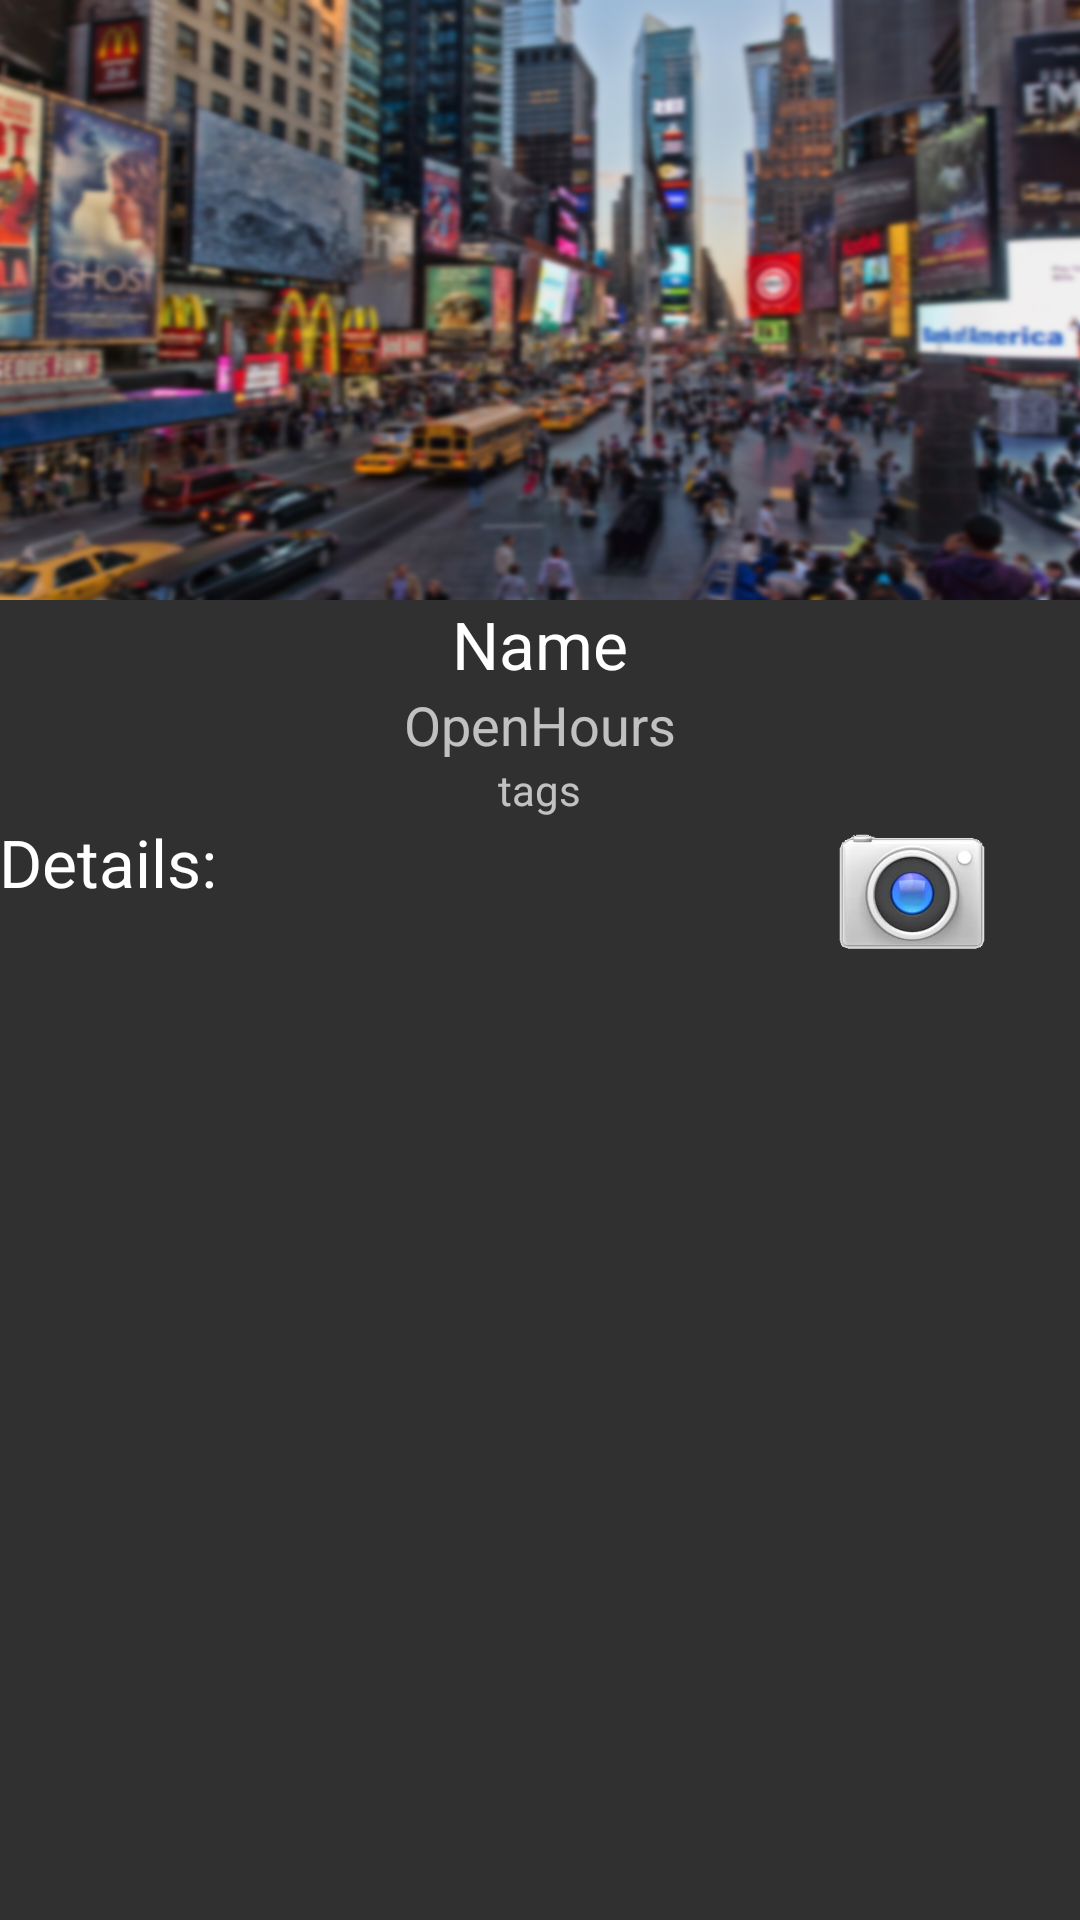

Android layout source for this screen:
<!-- AndroidManifest.xml: application theme Theme.AppCompat -->
<!-- res/layout/detail_item_layout.xml -->
<?xml version="1.0" encoding="utf-8"?>
<RelativeLayout xmlns:android="http://schemas.android.com/apk/res/android"
    android:layout_width="match_parent"
    android:layout_height="match_parent"
    android:orientation="vertical">

    <ScrollView
        android:layout_width="match_parent"
        android:layout_height="wrap_content">

        <RelativeLayout
            android:layout_width="match_parent"
            android:layout_height="wrap_content">

            <LinearLayout
                android:id="@+id/linearLayout"
                android:layout_width="match_parent"
                android:layout_height="wrap_content"
                android:orientation="vertical">

                <ImageView
                    android:id="@+id/detailImageView"
                    android:layout_width="match_parent"
                    android:layout_height="200dp"
                    android:background="@drawable/background_image" />
            </LinearLayout>

            <TextView
                android:id="@+id/detailDetailsTextView"
                android:layout_width="match_parent"
                android:layout_height="wrap_content"
                android:layout_alignParentLeft="true"
                android:layout_alignParentStart="true"
                android:layout_below="@+id/detailsTagsTextView"
                android:paddingLeft="@dimen/detailTextViewPaddingLeft"
                android:paddingRight="@dimen/detailTextViewPaddingRight"
                android:text="Details:"
                android:textAppearance="?android:attr/textAppearanceLarge" />

            <TextView
                android:id="@+id/detailNameTextView"
                android:layout_width="wrap_content"
                android:layout_height="wrap_content"
                android:layout_below="@+id/linearLayout"
                android:layout_centerHorizontal="true"
                android:text="Name"
                android:textAppearance="?android:attr/textAppearanceLarge" />

            <TextView
                android:id="@+id/detailsOpenHoursTextView"
                android:layout_width="wrap_content"
                android:layout_height="wrap_content"
                android:layout_below="@+id/detailNameTextView"
                android:layout_centerHorizontal="true"
                android:text="OpenHours"
                android:textAppearance="?android:attr/textAppearanceMedium" />

            <TextView
                android:id="@+id/detailsTagsTextView"
                android:layout_width="wrap_content"
                android:layout_height="wrap_content"
                android:layout_below="@+id/detailsOpenHoursTextView"
                android:layout_centerHorizontal="true"
                android:text="tags"
                android:textAppearance="?android:attr/textAppearanceSmall" />

            <FrameLayout
                android:id="@+id/frameLayout"
                android:layout_width="50dp"
                android:layout_height="50dp"
                android:layout_alignParentEnd="true"
                android:layout_alignParentRight="true"
                android:layout_below="@+id/detailsTagsTextView"
                android:layout_marginEnd="31dp"
                android:layout_marginRight="31dp">

                <ImageButton
                    android:id="@+id/imageButton"
                    android:layout_width="wrap_content"
                    android:layout_height="wrap_content"
                    android:layout_gravity="center"
                    android:background="@drawable/icon_camera" />
            </FrameLayout>
        </RelativeLayout>
    </ScrollView>

</RelativeLayout>
<!-- resources referenced by this layout -->
<resources>
  <!-- drawable background_image (drawable) -->
  <?xml version="1.0" encoding="utf-8"?>
  <bitmap xmlns:android="http://schemas.android.com/apk/res/android"
      android:gravity="fill"
      android:src="@drawable/nyc_background" />
  <!-- drawable icon_camera: png bitmap (drawable-hdpi, 33605 bytes) -->
  <!-- drawable nyc_background: png bitmap (drawable, 927487 bytes) -->
</resources>
